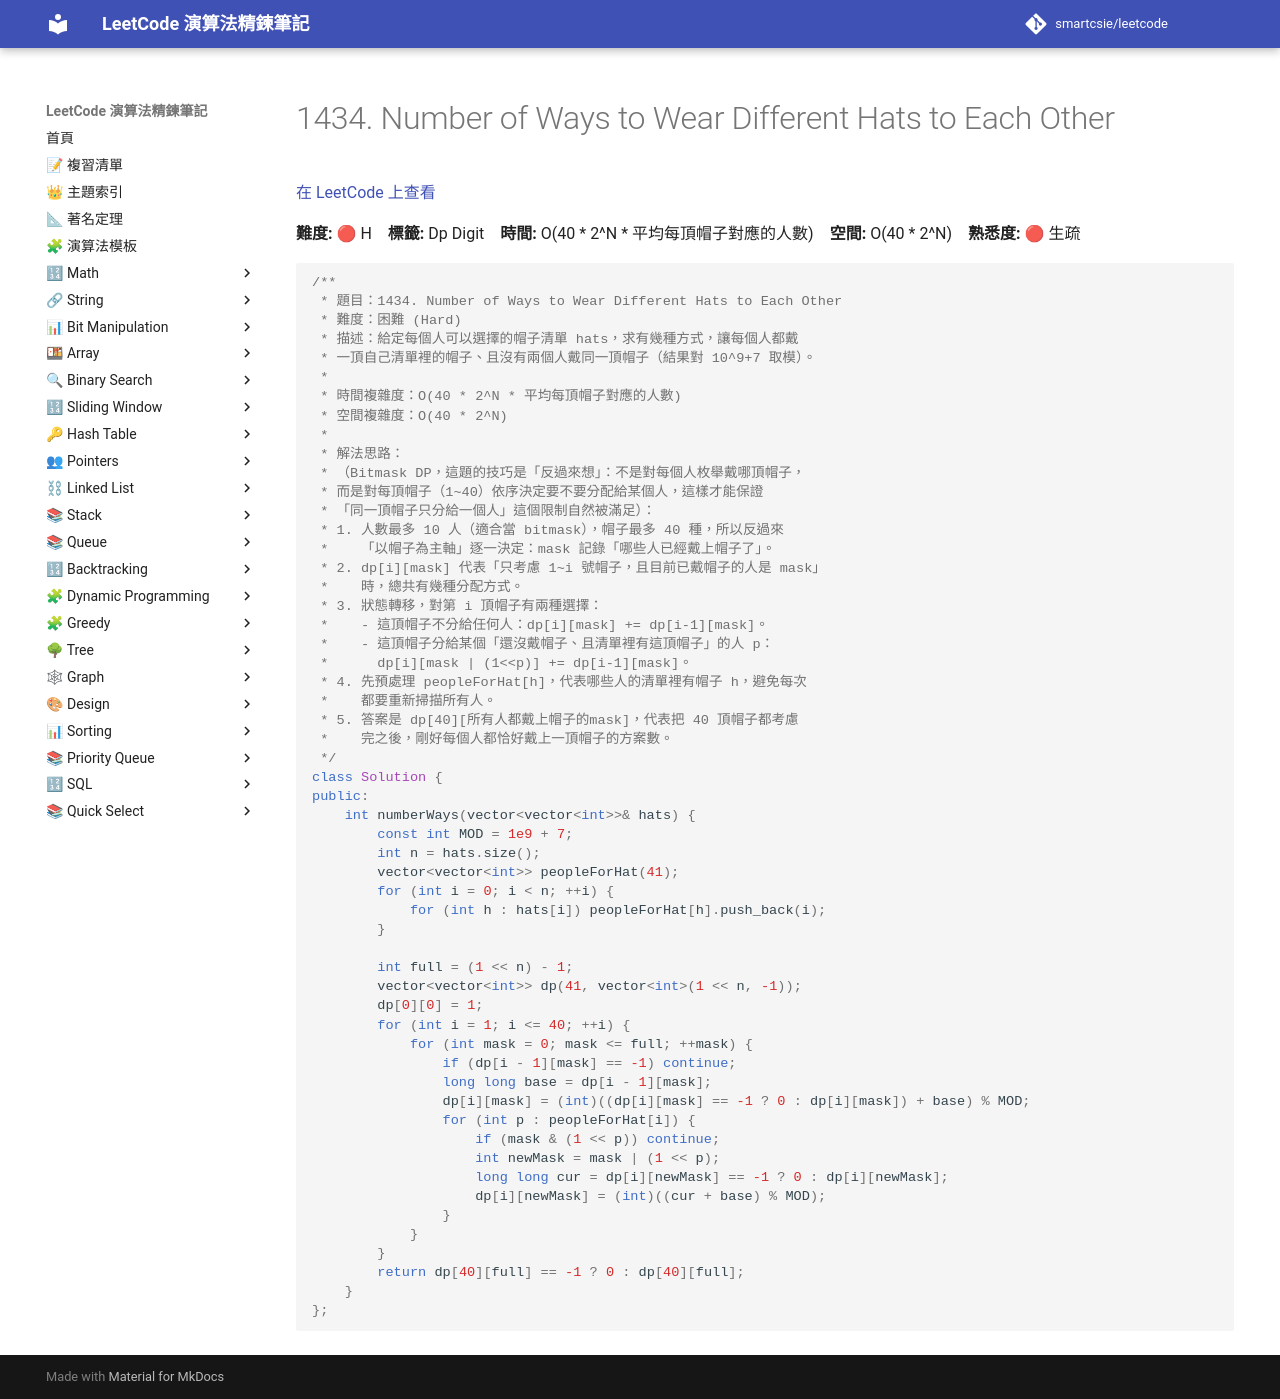

repository: smartcsie/leetcode · page: problems/1434/index.html · generator: mkdocs

# 1434. Number of Ways to Wear Different Hats to Each Other

[在 LeetCode 上查看](https://leetcode.com/problems/number-of-ways-to-wear-different-hats-to-each-other/)

**難度:** 🔴 H　**標籤:** Dp Digit　**時間:** O(40 * 2^N * 平均每頂帽子對應的人數)　**空間:** O(40 * 2^N)　**熟悉度:** 🔴 生疏

```cpp
/**
 * 題目：1434. Number of Ways to Wear Different Hats to Each Other
 * 難度：困難 (Hard)
 * 描述：給定每個人可以選擇的帽子清單 hats，求有幾種方式，讓每個人都戴
 * 一頂自己清單裡的帽子、且沒有兩個人戴同一頂帽子（結果對 10^9+7 取模）。
 *
 * 時間複雜度：O(40 * 2^N * 平均每頂帽子對應的人數)
 * 空間複雜度：O(40 * 2^N)
 *
 * 解法思路：
 * （Bitmask DP，這題的技巧是「反過來想」：不是對每個人枚舉戴哪頂帽子，
 * 而是對每頂帽子（1~40）依序決定要不要分配給某個人，這樣才能保證
 * 「同一頂帽子只分給一個人」這個限制自然被滿足）：
 * 1. 人數最多 10 人（適合當 bitmask），帽子最多 40 種，所以反過來
 *    「以帽子為主軸」逐一決定：mask 記錄「哪些人已經戴上帽子了」。
 * 2. dp[i][mask] 代表「只考慮 1~i 號帽子，且目前已戴帽子的人是 mask」
 *    時，總共有幾種分配方式。
 * 3. 狀態轉移，對第 i 頂帽子有兩種選擇：
 *    - 這頂帽子不分給任何人：dp[i][mask] += dp[i-1][mask]。
 *    - 這頂帽子分給某個「還沒戴帽子、且清單裡有這頂帽子」的人 p：
 *      dp[i][mask | (1<<p)] += dp[i-1][mask]。
 * 4. 先預處理 peopleForHat[h]，代表哪些人的清單裡有帽子 h，避免每次
 *    都要重新掃描所有人。
 * 5. 答案是 dp[40][所有人都戴上帽子的mask]，代表把 40 頂帽子都考慮
 *    完之後，剛好每個人都恰好戴上一頂帽子的方案數。
 */
class Solution {
public:
    int numberWays(vector<vector<int>>& hats) {
        const int MOD = 1e9 + 7;
        int n = hats.size();
        vector<vector<int>> peopleForHat(41);
        for (int i = 0; i < n; ++i) {
            for (int h : hats[i]) peopleForHat[h].push_back(i);
        }

        int full = (1 << n) - 1;
        vector<vector<int>> dp(41, vector<int>(1 << n, -1));
        dp[0][0] = 1;
        for (int i = 1; i <= 40; ++i) {
            for (int mask = 0; mask <= full; ++mask) {
                if (dp[i - 1][mask] == -1) continue;
                long long base = dp[i - 1][mask];
                dp[i][mask] = (int)((dp[i][mask] == -1 ? 0 : dp[i][mask]) + base) % MOD;
                for (int p : peopleForHat[i]) {
                    if (mask & (1 << p)) continue;
                    int newMask = mask | (1 << p);
                    long long cur = dp[i][newMask] == -1 ? 0 : dp[i][newMask];
                    dp[i][newMask] = (int)((cur + base) % MOD);
                }
            }
        }
        return dp[40][full] == -1 ? 0 : dp[40][full];
    }
};
```
